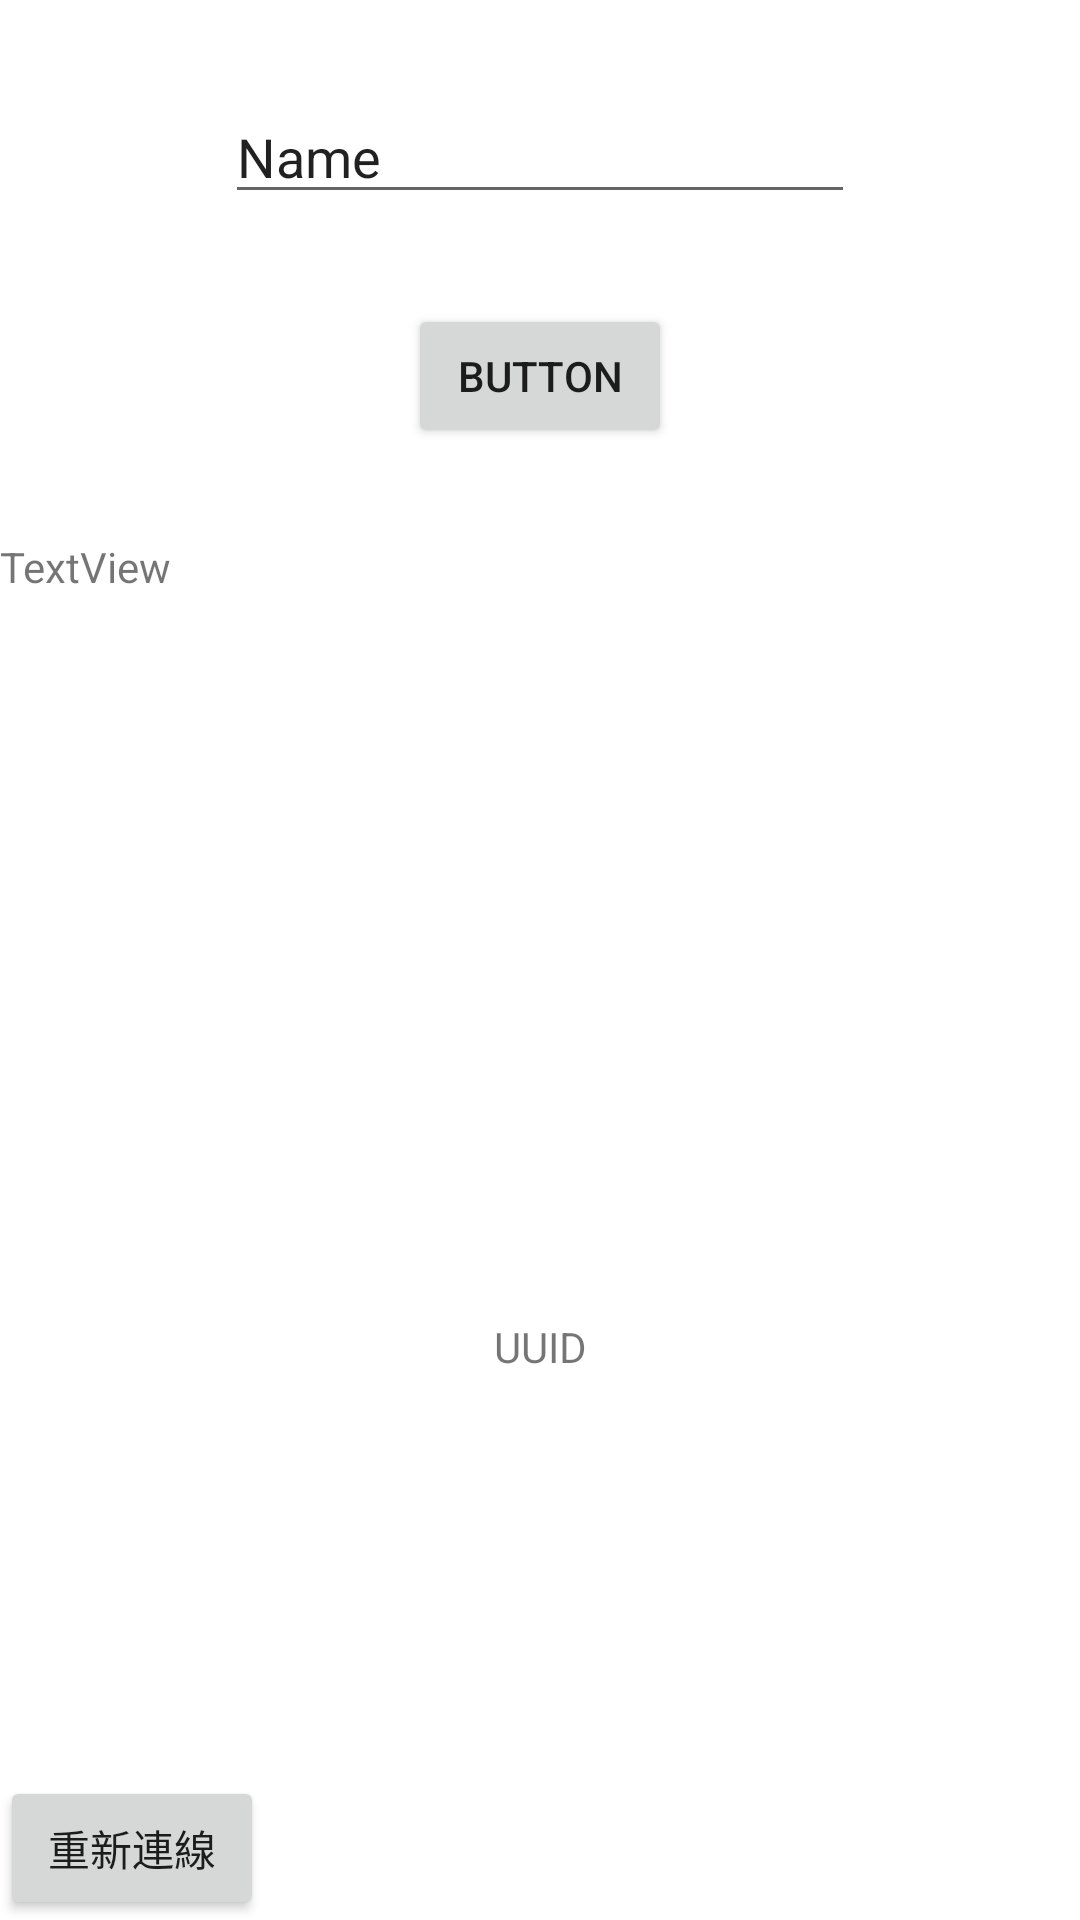

Layout XML and referenced resources for this Android screen:
<!-- AndroidManifest.xml: application theme Theme.WSwithTemi -->
<!-- res/layout/activity_main.xml -->
<?xml version="1.0" encoding="utf-8"?>
<androidx.constraintlayout.widget.ConstraintLayout xmlns:android="http://schemas.android.com/apk/res/android"
    xmlns:app="http://schemas.android.com/apk/res-auto"
    xmlns:tools="http://schemas.android.com/tools"
    android:layout_width="match_parent"
    android:layout_height="match_parent"
    tools:context=".MainActivity">

    <Button
        android:id="@+id/btn_submit"
        android:layout_width="wrap_content"
        android:layout_height="wrap_content"
        android:layout_marginTop="30dp"
        android:text="Button"
        app:layout_constraintEnd_toEndOf="@+id/et_msg"
        app:layout_constraintStart_toStartOf="@+id/et_msg"
        app:layout_constraintTop_toBottomOf="@+id/et_msg"/>

    <TextView
        android:id="@+id/tv_response"
        android:layout_width="match_parent"
        android:layout_height="120dp"
        android:layout_marginTop="30dp"
        android:text="TextView"
        app:layout_constraintEnd_toEndOf="@+id/et_msg"
        app:layout_constraintStart_toStartOf="@+id/et_msg"
        app:layout_constraintTop_toBottomOf="@+id/btn_submit" />

    <EditText
        android:id="@+id/et_msg"
        android:layout_width="wrap_content"
        android:layout_height="wrap_content"
        android:layout_marginTop="30dp"
        android:ems="10"
        android:inputType="textPersonName"
        android:text="Name"
        app:layout_constraintEnd_toEndOf="parent"
        app:layout_constraintStart_toStartOf="parent"
        app:layout_constraintTop_toTopOf="parent" />

    <Button
        android:id="@+id/ReConnect"
        android:layout_width="wrap_content"
        android:layout_height="wrap_content"
        android:text="重新連線"
        app:layout_constraintBottom_toBottomOf="parent"
        app:layout_constraintStart_toStartOf="parent" />

    <TextView
        android:id="@+id/id_tv"
        android:layout_width="wrap_content"
        android:layout_height="wrap_content"
        android:layout_marginTop="140dp"
        android:text="UUID"
        app:layout_constraintEnd_toEndOf="parent"
        app:layout_constraintHorizontal_bias="0.5"
        app:layout_constraintStart_toStartOf="parent"
        app:layout_constraintTop_toBottomOf="@+id/tv_response" />
</androidx.constraintlayout.widget.ConstraintLayout>
<!-- resources referenced by this layout -->
<resources>
  <style name="Theme.WSwithTemi" parent="Theme.MaterialComponents.DayNight.DarkActionBar">
          
          <item name="colorPrimary">@color/purple_500</item>
          <item name="colorPrimaryVariant">@color/purple_700</item>
          <item name="colorOnPrimary">@color/white</item>
          
          <item name="colorSecondary">@color/teal_200</item>
          <item name="colorSecondaryVariant">@color/teal_700</item>
          <item name="colorOnSecondary">@color/black</item>
          
          <item name="android:statusBarColor">?attr/colorPrimaryVariant</item>
          
      </style>
  <!-- not gathered from this repository: default colours our renderer supplied (Android Studio template values) -->
  <color name="purple_500">#FF6200EE</color>
  <color name="purple_700">#FF3700B3</color>
  <color name="teal_200">#FF03DAC5</color>
  <color name="teal_700">#FF018786</color>
  <color name="black">#FF000000</color>
  <color name="white">#FFFFFFFF</color>
</resources>
